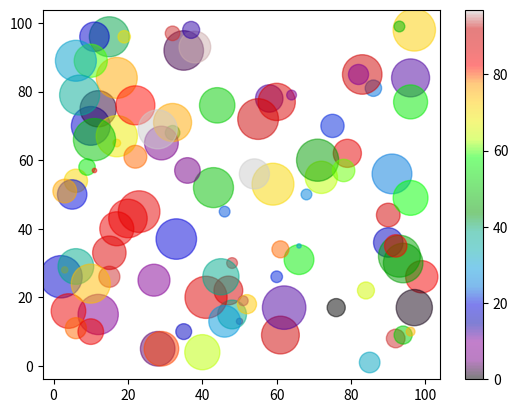

Reproduce this figure in Python. (Note: this script raises an exception after producing the figure.)
# import matplotlib.pyplot as plt
# import numpy as np

# x = np.array([5,7,8,7,2,17,2,9,4,11,12,9,6])
# y = np.array([99,86,87,88,111,86,103,87,94,78,77,85,86])
# plt.scatter(x, y)
# plt.show()

# import matplotlib.pyplot as plt
# import numpy as np

# #day one, the age and speed of 13 cars:
# x = np.array([5,7,8,7,2,17,2,9,4,11,12,9,6])
# y = np.array([99,86,87,88,111,86,103,87,94,78,77,85,86])
# plt.scatter(x, y)

# #day two, the age and speed of 15 cars:
# x = np.array([2,2,8,1,15,8,12,9,7,3,11,4,7,14,12])
# y = np.array([100,105,84,105,90,99,90,95,94,100,79,112,91,80,85])
# plt.scatter(x, y)

# plt.show()

# import matplotlib.pyplot as plt
# import numpy as np

# x = np.array([5,7,8,7,2,17,2,9,4,11,12,9,6])
# y = np.array([99,86,87,88,111,86,103,87,94,78,77,85,86])
# plt.scatter(x, y, color = 'hotpink')

# x = np.array([2,2,8,1,15,8,12,9,7,3,11,4,7,14,12])
# y = np.array([100,105,84,105,90,99,90,95,94,100,79,112,91,80,85])
# plt.scatter(x, y, color = '#88c999')

# plt.savefig("img/scttr.png")
# plt.show()

# import matplotlib.pyplot as plt
# import numpy as np

# x = np.array([5,7,8,7,2,17,2,9,4,11,12,9,6])
# y = np.array([99,86,87,88,111,86,103,87,94,78,77,85,86])
# colors = np.array(["red","green","blue","yellow","pink","black","orange","purple","beige","brown","gray","cyan","magenta"])

# plt.scatter(x, y, c=colors)

# plt.savefig("img/scttr_1.png")
# plt.show()

# import matplotlib.pyplot as plt
# import numpy as np

# x = np.array([5,7,8,7,2,17,2,9,4,11,12,9,6])
# y = np.array([99,86,87,88,111,86,103,87,94,78,77,85,86])
# colors = np.array([0, 10, 20, 30, 40, 45, 50, 55, 60, 70, 80, 90, 100])

# plt.scatter(x, y, c=colors, cmap='Accent_r')

# plt.colorbar()
# plt.savefig("img/scttr_2.png")
# plt.show()

# import matplotlib.pyplot as plt
# import numpy as np

# x = np.array([5,7,8,7,2,17,2,9,4,11,12,9,6])
# y = np.array([99,86,87,88,111,86,103,87,94,78,77,85,86])
# sizes = np.array([20,50,100,200,500,1000,60,90,10,300,600,800,75])

# plt.scatter(x, y, s=sizes, alpha=0.5)

# plt.show()

import matplotlib.pyplot as plt
import numpy as np

x = np.random.randint(100, size=(100))
y = np.random.randint(100, size=(100))
colors = np.random.randint(100, size=(100))
sizes = 10 * np.random.randint(100, size=(100))

plt.scatter(x, y, c=colors, s=sizes, alpha=0.5, cmap='nipy_spectral')

plt.colorbar()
plt.savefig("img/scttr_3.png")
plt.show()
